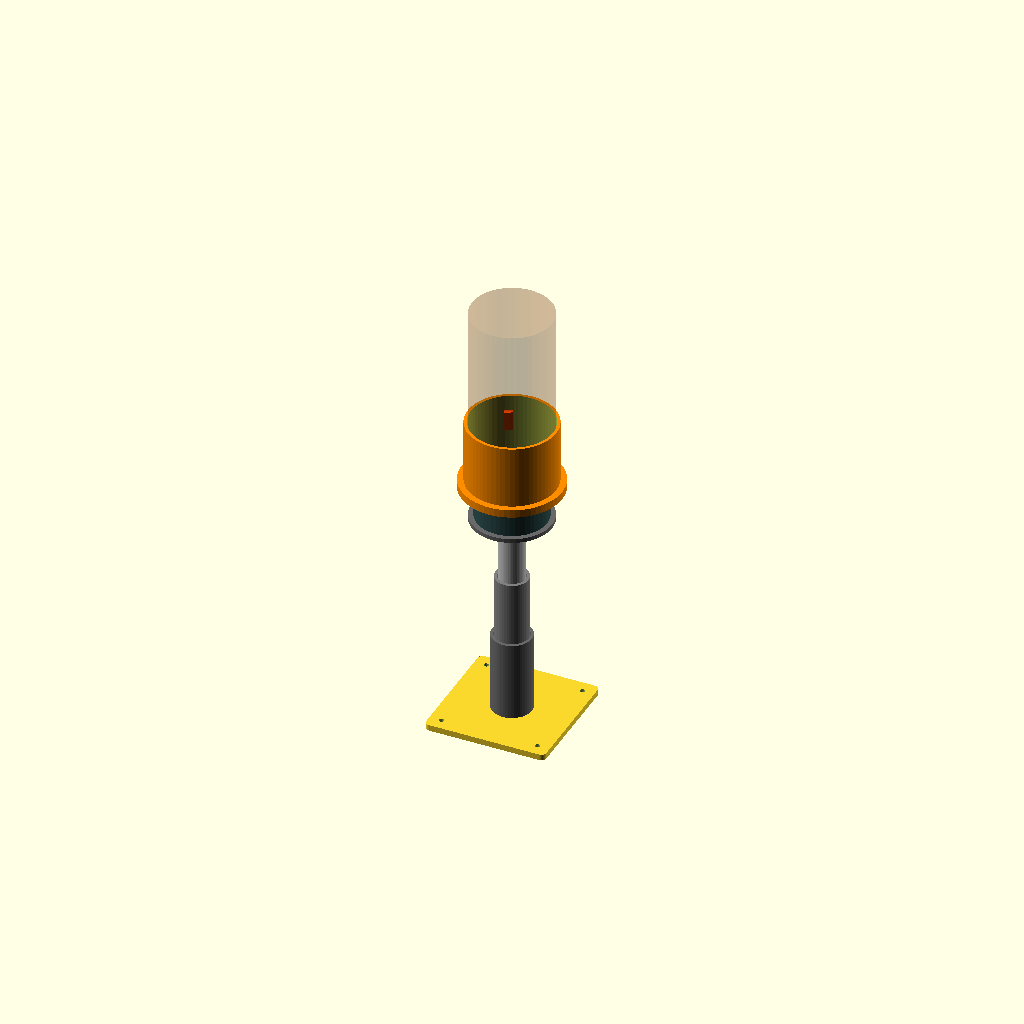
Cell 1: the model at its default parameters.
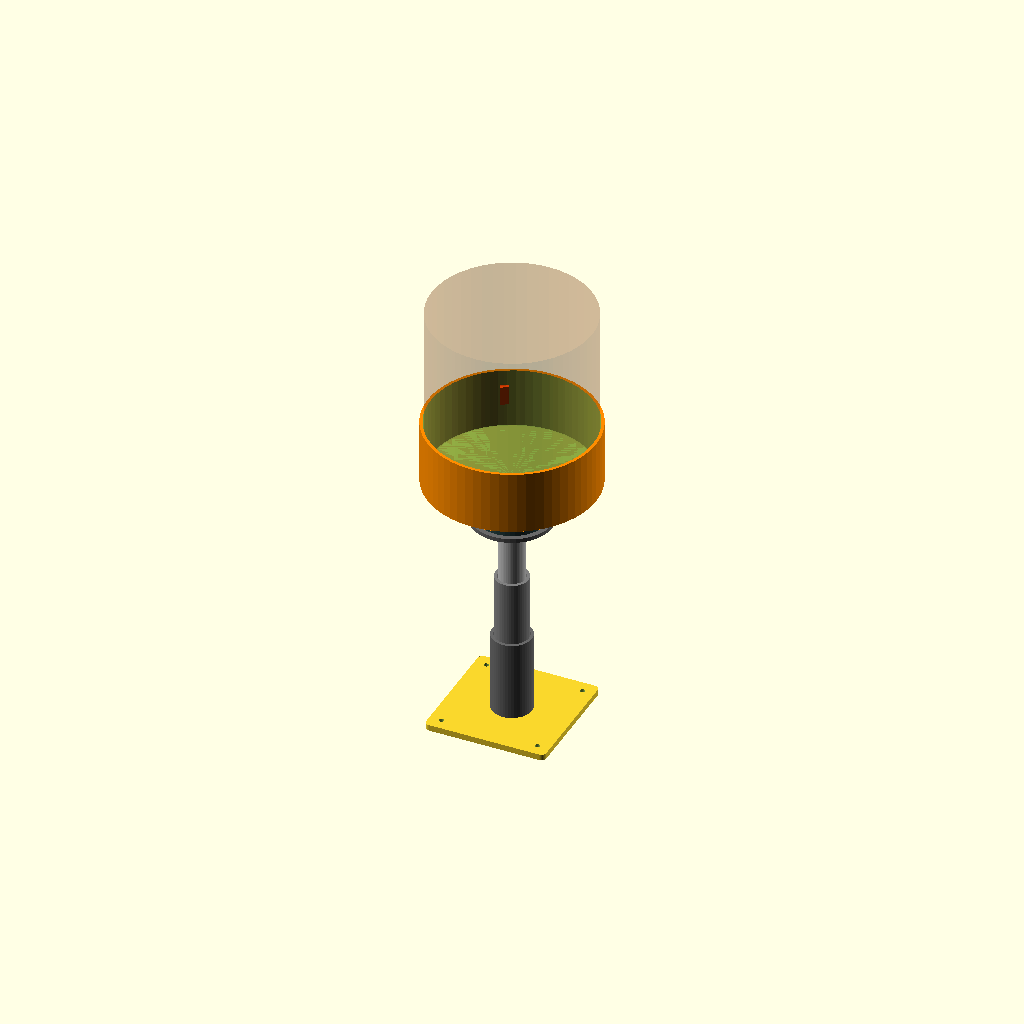
Cell 2: the same model with cup_diameter = 160.
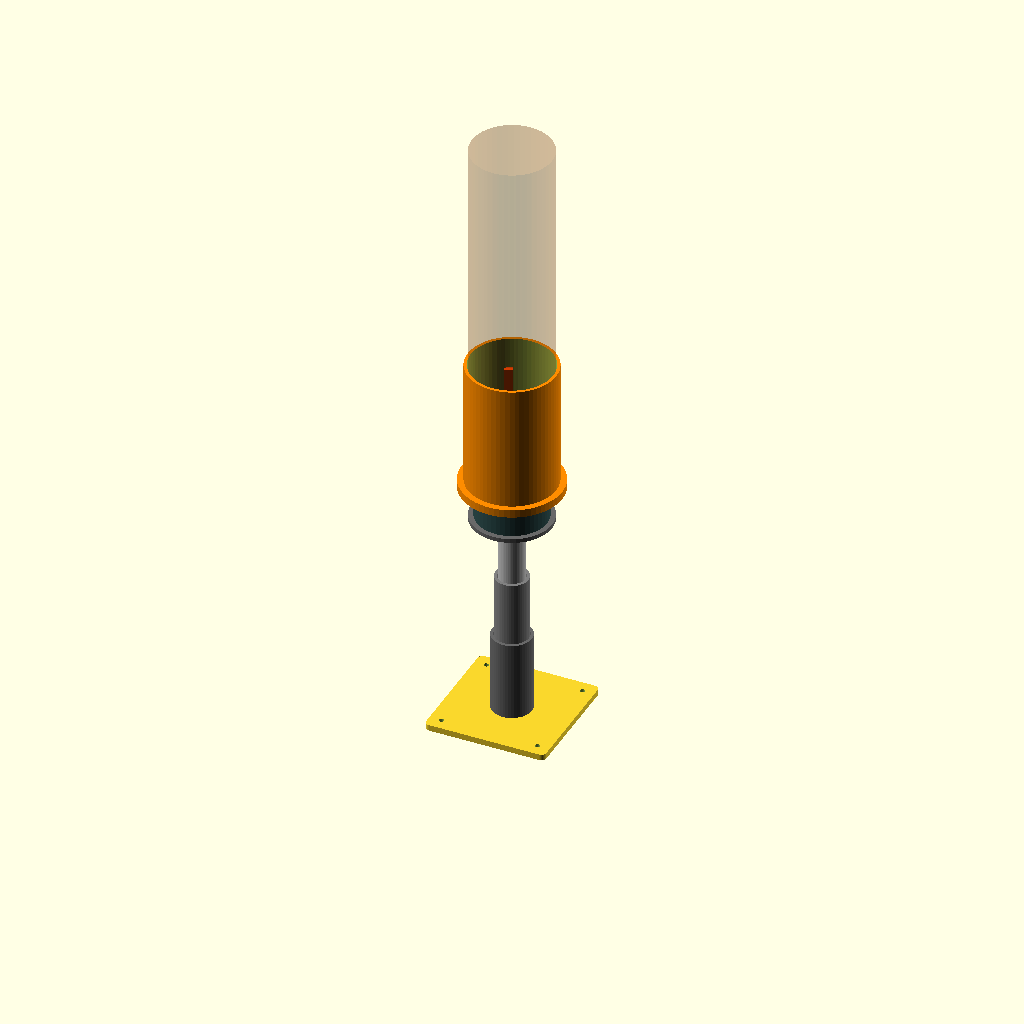
Cell 3: the same model with cup_height = 360.
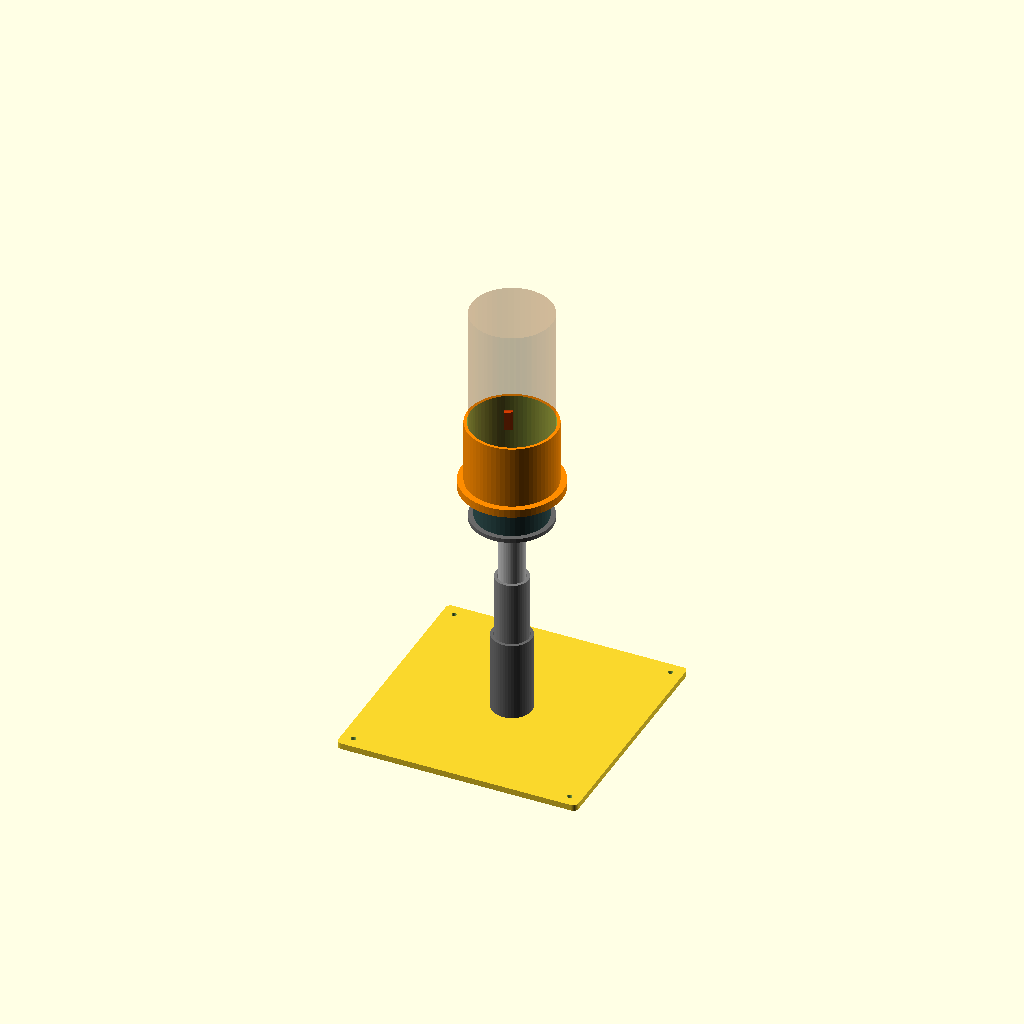
Cell 4: base_width = 240 (everything else at default).
All cells are drawn from one camera (rotation 55°, 0°, 25°, orthographic, colour scheme Cornfield), so only the parameter changes between them.
Source of the model, rover/cupholder/cupholder.scad:
// CHAROS Rover — Gyroscopic Stabilized Cupholder Assembly
// Designed by TC at 4am because Dad said "the fuck are you waiting for"
//
// Components:
//   1. Base mount plate (bolts to rover chassis top)
//   2. Hydraulic lift column (telescoping, extends to Dad's hand height)
//   3. Gyroscope housing (between column and cup platform)
//   4. Cup platform with heated base + weight sensor
//   5. Cupholder ring with grip fingers
//
// Parametric — adjust for different cup sizes, rover dimensions, Dad height

// ── Parameters ─────────────────────────────────────────

// Cup dimensions (standard travel mug)
cup_diameter = 80;          // mm - standard travel mug
cup_height = 180;           // mm
cup_wall_thickness = 3;     // mm - holder wall

// Base mount
base_width = 120;           // mm - square mount plate
base_height = 6;            // mm - plate thickness
base_bolt_holes = 4;        // corner mounting bolts
base_bolt_diameter = 5;     // M5 bolts
base_bolt_inset = 12;       // mm from edge

// Hydraulic column
column_outer_diameter = 40; // mm - outer tube
column_inner_diameter = 34; // mm - inner sliding tube
column_min_height = 80;     // mm - fully retracted
column_max_height = 900;    // mm - fully extended (waist to hand height)
column_stages = 3;          // telescoping stages
column_wall = 3;            // mm tube wall thickness

// Gyroscope housing
gyro_diameter = 70;         // mm - houses the IMU + reaction wheel
gyro_height = 35;           // mm
gyro_mount_clearance = 2;   // mm air gap for rotation

// Cup platform
platform_diameter = 100;    // mm
platform_height = 8;        // mm - houses heating element + weight sensor
heater_diameter = 60;       // mm - resistive heating pad area
sensor_ring_width = 10;     // mm - weight sensor ring

// ── Modules ────────────────────────────────────────────

module base_plate() {
    difference() {
        // Main plate with rounded corners
        minkowski() {
            cube([base_width - 10, base_width - 10, base_height - 1], center=true);
            cylinder(r=5, h=1, $fn=32);
        }

        // Bolt holes
        for (x = [-1, 1], y = [-1, 1]) {
            translate([
                x * (base_width/2 - base_bolt_inset),
                y * (base_width/2 - base_bolt_inset),
                0
            ])
            cylinder(d=base_bolt_diameter, h=base_height + 2, center=true, $fn=24);
        }

        // Center hole for wiring (power, sensor data)
        cylinder(d=20, h=base_height + 2, center=true, $fn=32);
    }
}

module hydraulic_column_stage(outer_d, height) {
    // Single telescoping stage - hollow cylinder
    difference() {
        cylinder(d=outer_d, h=height, $fn=48);
        translate([0, 0, -1])
            cylinder(d=outer_d - column_wall*2, h=height + 2, $fn=48);
    }
}

module hydraulic_column() {
    // Three-stage telescoping column
    // Stage 1: outer (fixed to base)
    stage1_h = column_min_height;
    stage1_d = column_outer_diameter;

    // Stage 2: middle (slides inside stage 1)
    stage2_d = stage1_d - column_wall*2 - 1; // 1mm clearance
    stage2_h = column_min_height;

    // Stage 3: inner (slides inside stage 2)
    stage3_d = stage2_d - column_wall*2 - 1;
    stage3_h = column_min_height;

    color("DimGray") hydraulic_column_stage(stage1_d, stage1_h);

    // Show extended position
    translate([0, 0, stage1_h * 0.8])
        color("Gray") hydraulic_column_stage(stage2_d, stage2_h);

    translate([0, 0, stage1_h * 0.8 + stage2_h * 0.8])
        color("Silver") hydraulic_column_stage(stage3_d, stage3_h);
}

module gyroscope_housing() {
    // Cylindrical housing for IMU + reaction wheel
    difference() {
        union() {
            // Main housing
            color("DarkSlateGray")
            cylinder(d=gyro_diameter, h=gyro_height, $fn=48);

            // Mounting flange at bottom
            color("DimGray")
            cylinder(d=gyro_diameter + 10, h=4, $fn=48);
        }

        // Hollow interior for components
        translate([0, 0, 3])
            cylinder(d=gyro_diameter - 6, h=gyro_height, $fn=48);

        // Wiring channel through bottom
        cylinder(d=12, h=4, center=true, $fn=24);
    }

    // Reaction wheel (visible inside)
    translate([0, 0, gyro_height/2])
        color("Gold", 0.5)
        difference() {
            cylinder(d=gyro_diameter - 12, h=10, center=true, $fn=48);
            cylinder(d=gyro_diameter - 24, h=12, center=true, $fn=48);
        }
}

module cup_platform() {
    difference() {
        // Main platform disc
        color("DarkOrange")
        cylinder(d=platform_diameter, h=platform_height, $fn=64);

        // Heater recess (top)
        translate([0, 0, platform_height - 2])
            cylinder(d=heater_diameter, h=3, $fn=48);

        // Weight sensor ring recess (bottom)
        translate([0, 0, -1])
        difference() {
            cylinder(d=platform_diameter - 4, h=3, $fn=48);
            cylinder(d=platform_diameter - 4 - sensor_ring_width*2, h=3, $fn=48);
        }

        // Wiring channel
        cylinder(d=10, h=platform_height + 2, center=true, $fn=24);
    }

    // Heater pad (visual)
    translate([0, 0, platform_height - 1.5])
        color("OrangeRed", 0.7)
        cylinder(d=heater_diameter - 2, h=1, $fn=48);
}

module cupholder_ring() {
    ring_inner = cup_diameter + 2; // 2mm clearance
    ring_outer = ring_inner + cup_wall_thickness*2;
    ring_height = cup_height * 0.35; // holds bottom third of cup

    difference() {
        // Outer ring
        color("DarkOrange")
        cylinder(d=ring_outer, h=ring_height, $fn=64);

        // Inner cutout
        translate([0, 0, 3]) // 3mm floor
            cylinder(d=ring_inner, h=ring_height, $fn=64);
    }

    // Grip fingers (3x, spring-loaded in real build)
    for (a = [0, 120, 240]) {
        rotate([0, 0, a])
        translate([ring_inner/2 - 2, 0, ring_height * 0.6])
            color("OrangeRed")
            cube([4, 8, ring_height * 0.3], center=true);
    }
}

module coffee_cup_ghost() {
    // Ghost visualization of a cup in the holder
    color("SaddleBrown", 0.2)
    cylinder(d=cup_diameter, h=cup_height, $fn=48);
}

// ── Assembly ───────────────────────────────────────────

module full_assembly(extended=true) {
    // Base plate
    base_plate();

    // Hydraulic column
    translate([0, 0, base_height/2])
        hydraulic_column();

    // Calculate top of column based on extension
    col_top = base_height/2 + column_min_height * (extended ? 2.6 : 1);

    // Gyroscope housing
    translate([0, 0, col_top])
        gyroscope_housing();

    // Cup platform
    translate([0, 0, col_top + gyro_height])
        cup_platform();

    // Cupholder ring
    translate([0, 0, col_top + gyro_height + platform_height])
        cupholder_ring();

    // Ghost cup
    translate([0, 0, col_top + gyro_height + platform_height + 3])
        coffee_cup_ghost();
}

// ── Render ─────────────────────────────────────────────

// Show fully extended assembly
full_assembly(extended=true);

// Uncomment to show retracted:
// translate([200, 0, 0]) full_assembly(extended=false);
Customizer parameters (derived from the source; name, type, default, range or options):
cup_diameter: number, default 80
cup_height: number, default 180
cup_wall_thickness: number, default 3
base_width: number, default 120
base_height: number, default 6
base_bolt_holes: number, default 4
base_bolt_diameter: number, default 5
base_bolt_inset: number, default 12
column_outer_diameter: number, default 40
column_inner_diameter: number, default 34
column_min_height: number, default 80
column_max_height: number, default 900
column_stages: number, default 3
column_wall: number, default 3
gyro_diameter: number, default 70
gyro_height: number, default 35
gyro_mount_clearance: number, default 2
platform_diameter: number, default 100
platform_height: number, default 8
heater_diameter: number, default 60
sensor_ring_width: number, default 10
